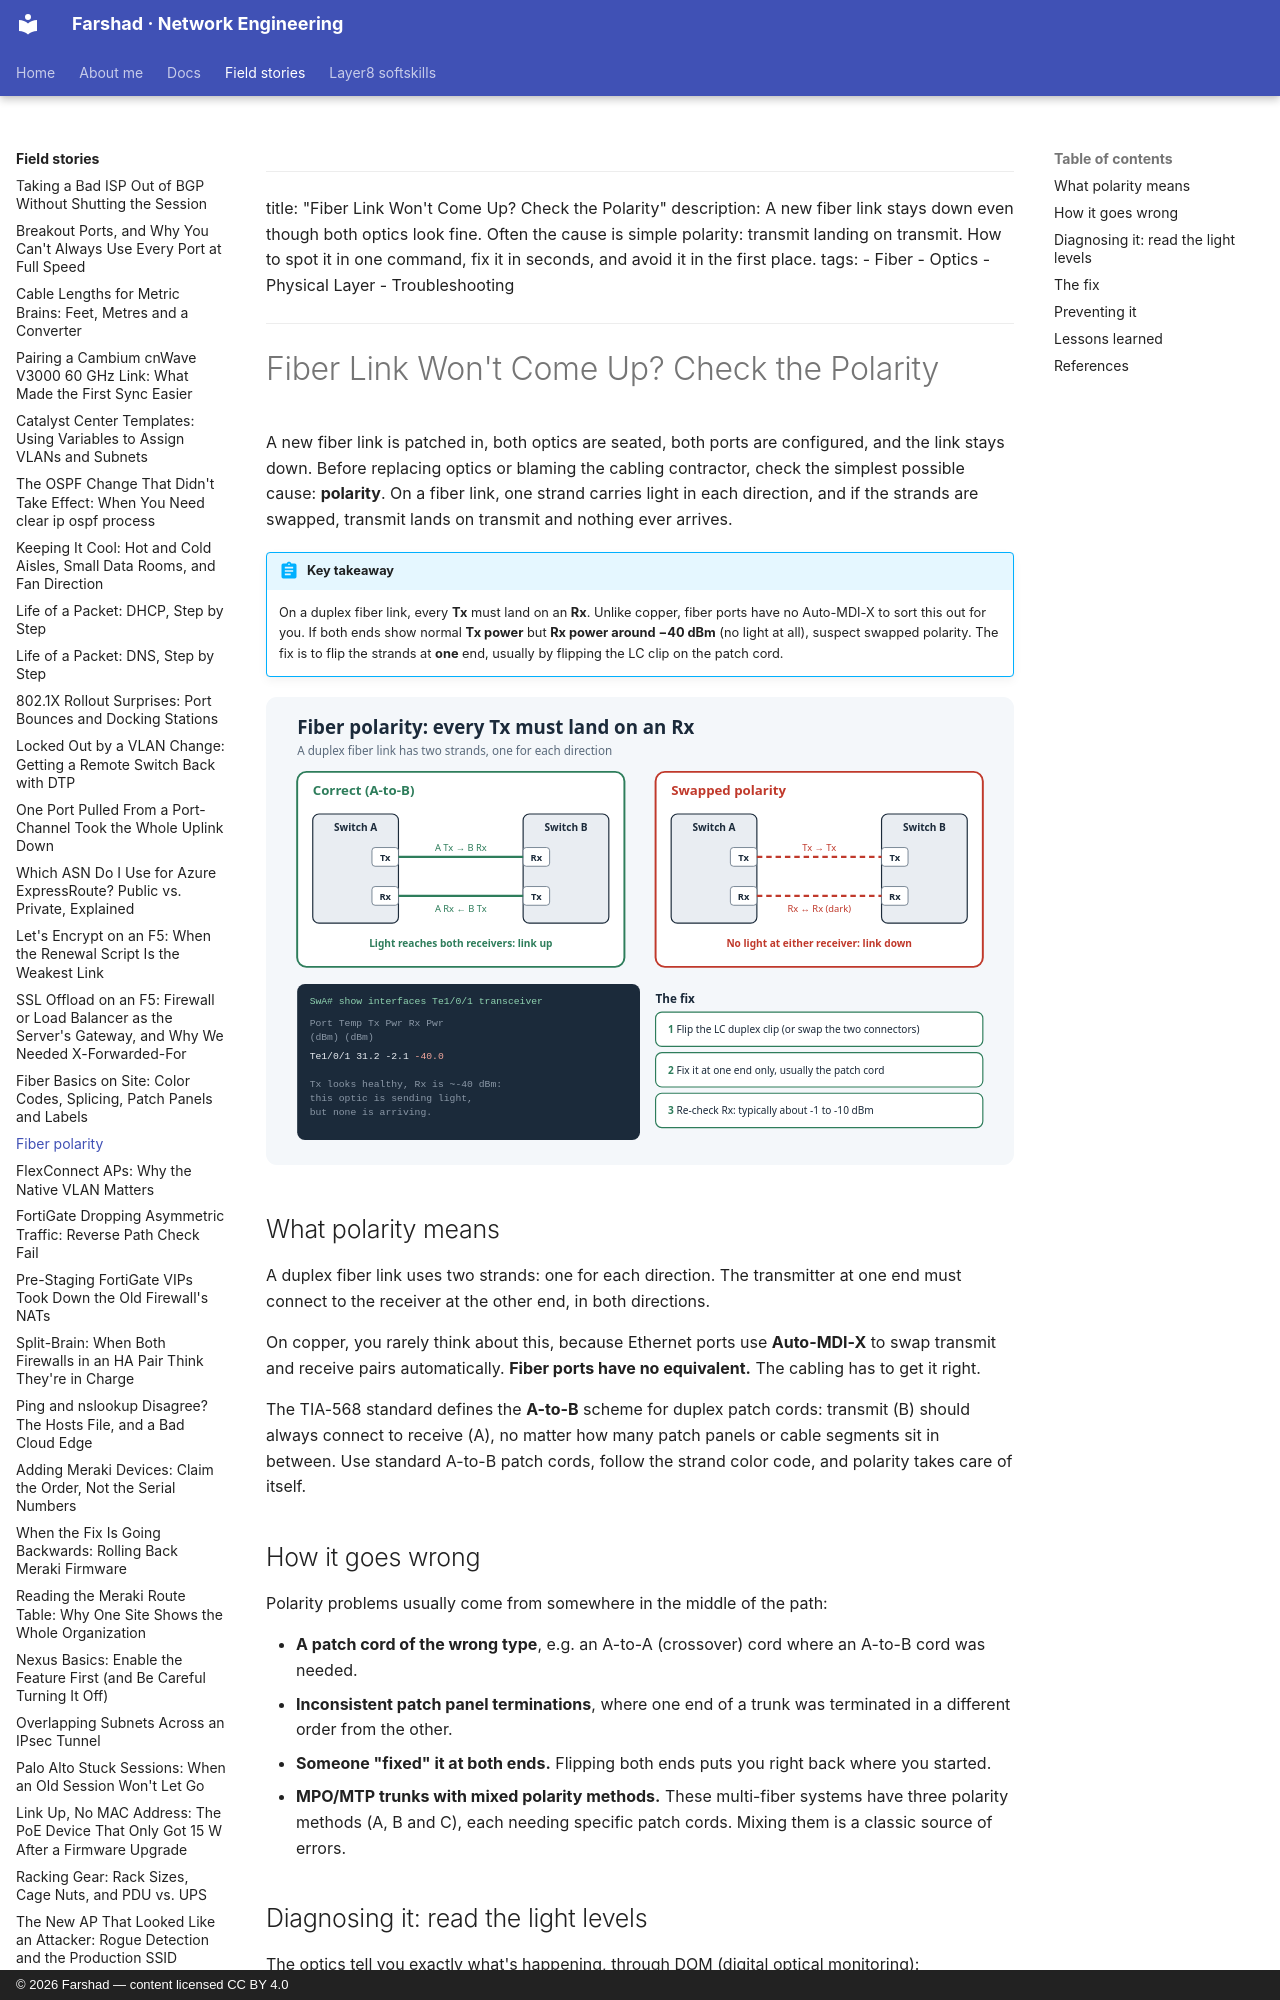

repository: layer3ninja/layer3ninja.github.io · page: field-stories/fiber-polarity/index.html · generator: mkdocs · copyright: © 2026 Farshad — content licensed CC BY 4.0

---
title: "Fiber Link Won't Come Up? Check the Polarity"
description: A new fiber link stays down even though both optics look fine. Often the cause is simple polarity: transmit landing on transmit. How to spot it in one command, fix it in seconds, and avoid it in the first place.
tags:
  - Fiber
  - Optics
  - Physical Layer
  - Troubleshooting
---

# Fiber Link Won't Come Up? Check the Polarity

A new fiber link is patched in, both optics are seated, both ports are configured, and the link
stays down. Before replacing optics or blaming the cabling contractor, check the simplest
possible cause: **polarity**. On a fiber link, one strand carries light in each direction, and
if the strands are swapped, transmit lands on transmit and nothing ever arrives.

!!! abstract "Key takeaway"
    On a duplex fiber link, every **Tx** must land on an **Rx**. Unlike copper, fiber ports
    have no Auto-MDI-X to sort this out for you. If both ends show normal **Tx power** but
    **Rx power around −40 dBm** (no light at all), suspect swapped polarity. The fix is to
    flip the strands at **one** end, usually by flipping the LC clip on the patch cord.

![Fiber polarity: correct A-to-B connection vs. swapped strands](../assets/images/fiber-polarity.svg)

## What polarity means

A duplex fiber link uses two strands: one for each direction. The transmitter at one end
must connect to the receiver at the other end, in both directions.

On copper, you rarely think about this, because Ethernet ports use **Auto-MDI-X** to swap
transmit and receive pairs automatically. **Fiber ports have no equivalent.** The cabling
has to get it right.

The TIA-568 standard defines the **A-to-B** scheme for duplex patch cords: transmit (B)
should always connect to receive (A), no matter how many patch panels or cable segments sit in
between. Use standard A-to-B patch cords, follow the strand color code, and polarity takes care
of itself.

## How it goes wrong

Polarity problems usually come from somewhere in the middle of the path:

- **A patch cord of the wrong type**, e.g. an A-to-A (crossover) cord where an A-to-B cord was
  needed.
- **Inconsistent patch panel terminations**, where one end of a trunk was terminated in a
  different order from the other.
- **Someone "fixed" it at both ends.** Flipping both ends puts you right back where you
  started.
- **MPO/MTP trunks with mixed polarity methods.** These multi-fiber systems have three
  polarity methods (A, B and C), each needing specific patch cords. Mixing them is a classic
  source of errors.
